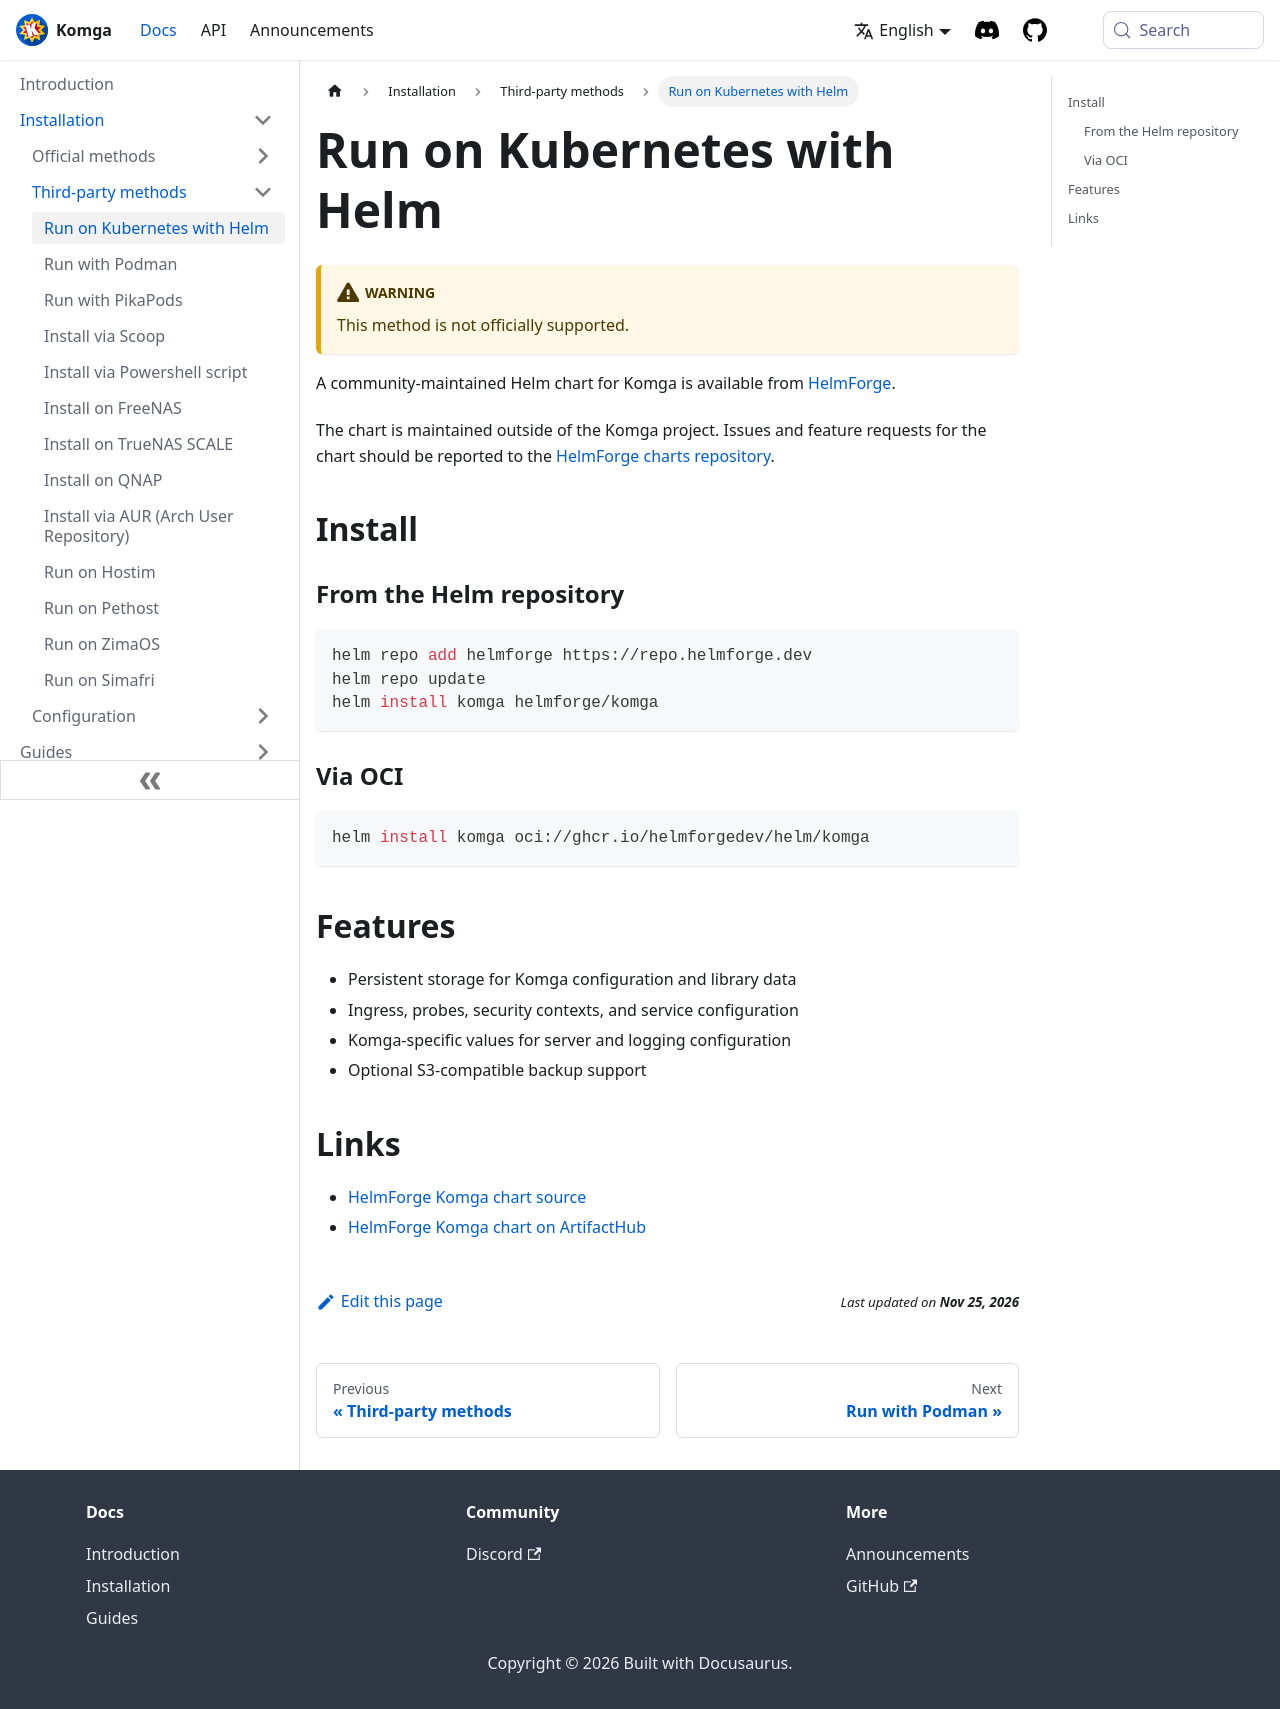

repository: gotson/komga-website · page: docs/installation/thirdparty/helm/index.html · generator: docusaurus

# Run on Kubernetes with Helm

:::warning
This method is not officially supported.
:::

A community-maintained Helm chart for Komga is available from [HelmForge](https://github.com/helmforgedev/charts/tree/main/charts/komga).

The chart is maintained outside of the Komga project. Issues and feature requests for the chart should be reported to the [HelmForge charts repository](https://github.com/helmforgedev/charts).

## Install

### From the Helm repository

```bash
helm repo add helmforge https://repo.helmforge.dev
helm repo update
helm install komga helmforge/komga
```

### Via OCI

```bash
helm install komga oci://ghcr.io/helmforgedev/helm/komga
```

## Features

- Persistent storage for Komga configuration and library data
- Ingress, probes, security contexts, and service configuration
- Komga-specific values for server and logging configuration
- Optional S3-compatible backup support

## Links

- [HelmForge Komga chart source](https://github.com/helmforgedev/charts/tree/main/charts/komga)
- [HelmForge Komga chart on ArtifactHub](https://artifacthub.io/packages/helm/helmforge/komga)
